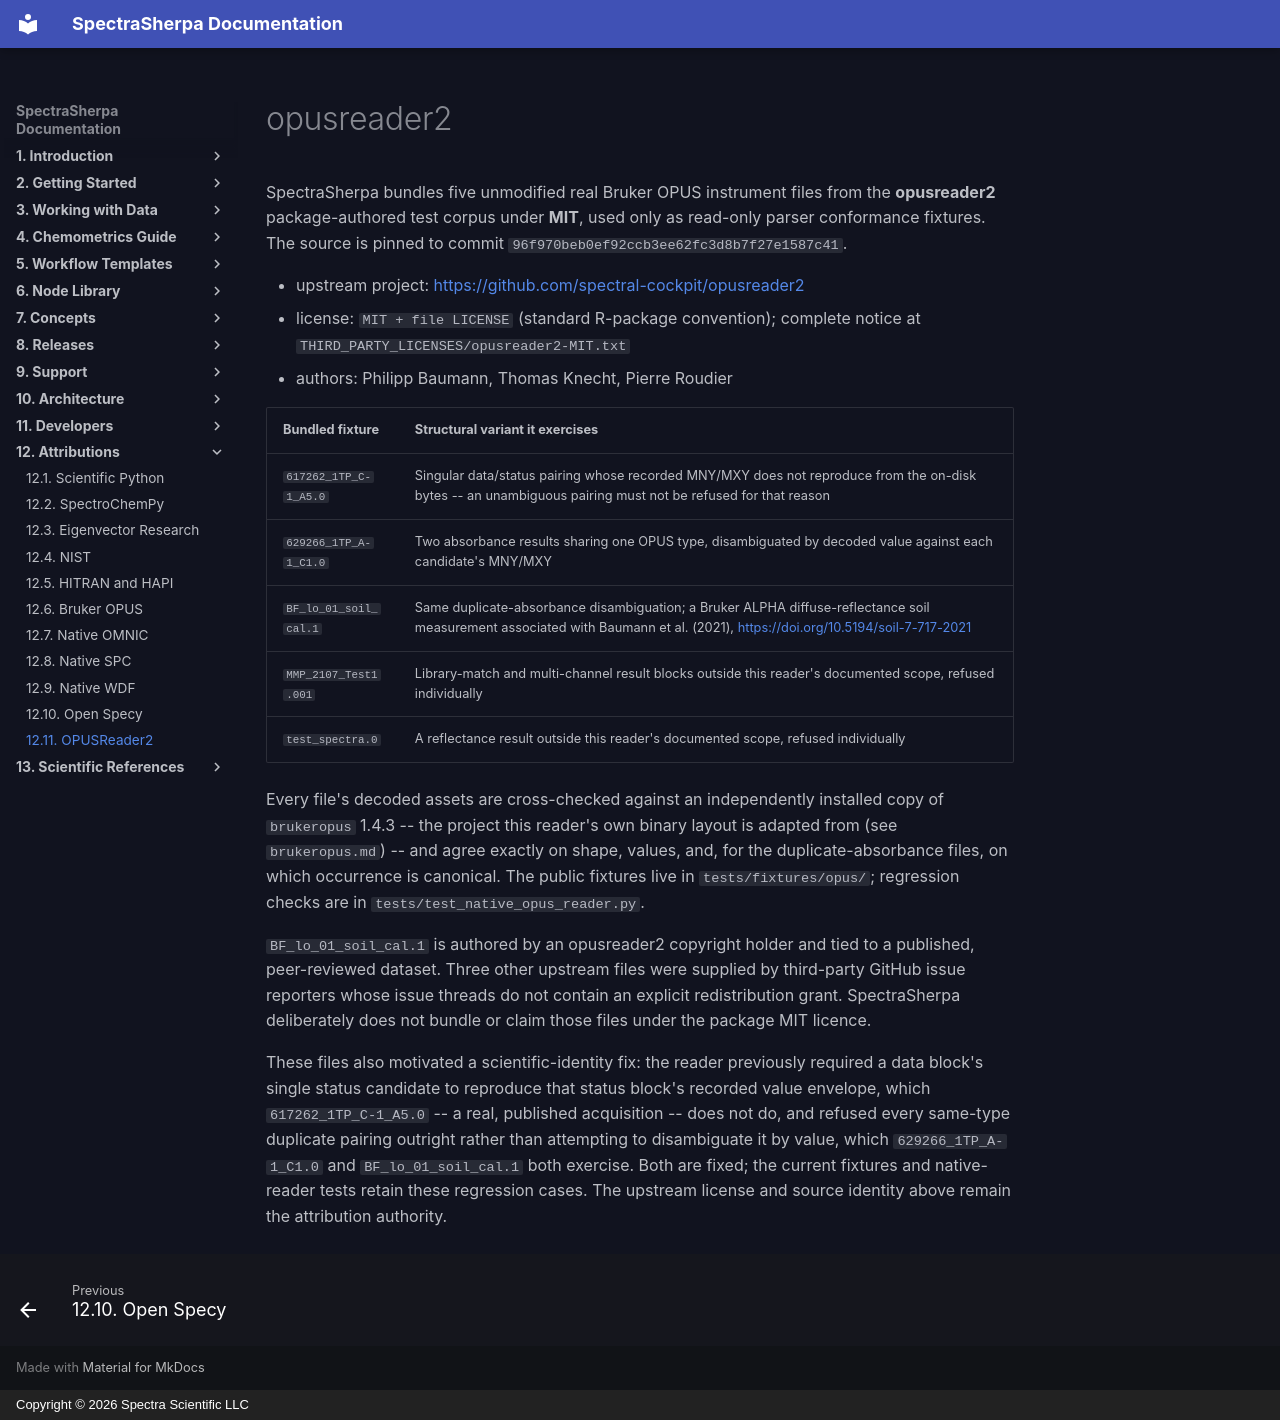

repository: Spectra-Scientific-LLC/Spectra-Sherpa · page: attributions/opusreader2/index.html · generator: mkdocs · copyright: Copyright © 2026 Spectra Scientific LLC

# opusreader2

SpectraSherpa bundles five unmodified real Bruker OPUS instrument files from
the **opusreader2** package-authored test corpus under **MIT**, used only as
read-only parser conformance fixtures. The source is pinned to commit
`96f970beb0ef92ccb3ee62fc3d8b7f27e1587c41`.

- upstream project: <https://github.com/spectral-cockpit/opusreader2>
- license: `MIT + file LICENSE` (standard R-package convention); complete
  notice at `THIRD_PARTY_LICENSES/opusreader2-MIT.txt`
- authors: Philipp Baumann, Thomas Knecht, Pierre Roudier

| Bundled fixture | Structural variant it exercises |
|---|---|
| `617262_1TP_C-1_A5.0` | Singular data/status pairing whose recorded MNY/MXY does not reproduce from the on-disk bytes -- an unambiguous pairing must not be refused for that reason |
| `629266_1TP_A-1_C1.0` | Two absorbance results sharing one OPUS type, disambiguated by decoded value against each candidate's MNY/MXY |
| `BF_lo_01_soil_cal.1` | Same duplicate-absorbance disambiguation; a Bruker ALPHA diffuse-reflectance soil measurement associated with Baumann et al. (2021), <https://doi.org/10.5194/soil-7-717-2021> |
| `MMP_2107_Test1.001` | Library-match and multi-channel result blocks outside this reader's documented scope, refused individually |
| `test_spectra.0` | A reflectance result outside this reader's documented scope, refused individually |

Every file's decoded assets are cross-checked against an independently
installed copy of `brukeropus` 1.4.3 -- the project this reader's own binary
layout is adapted from (see `brukeropus.md`) -- and agree exactly on shape,
values, and, for the duplicate-absorbance files, on which occurrence is
canonical. The public fixtures live in `tests/fixtures/opus/`; regression
checks are in `tests/test_native_opus_reader.py`.

`BF_lo_01_soil_cal.1` is authored by an opusreader2 copyright holder and tied
to a published, peer-reviewed dataset. Three other upstream files were
supplied by third-party GitHub issue reporters whose issue threads do not
contain an explicit redistribution grant. SpectraSherpa deliberately does not
bundle or claim those files under the package MIT licence.

These files also motivated a scientific-identity fix: the reader previously
required a data block's single status candidate to reproduce that status
block's recorded value envelope, which `617262_1TP_C-1_A5.0` -- a real,
published acquisition -- does not do, and refused every same-type duplicate
pairing outright rather than attempting to disambiguate it by value, which
`629266_1TP_A-1_C1.0` and `BF_lo_01_soil_cal.1` both exercise. Both are fixed;
the current fixtures and native-reader tests retain these regression cases.
The upstream license and source identity above remain the attribution authority.
